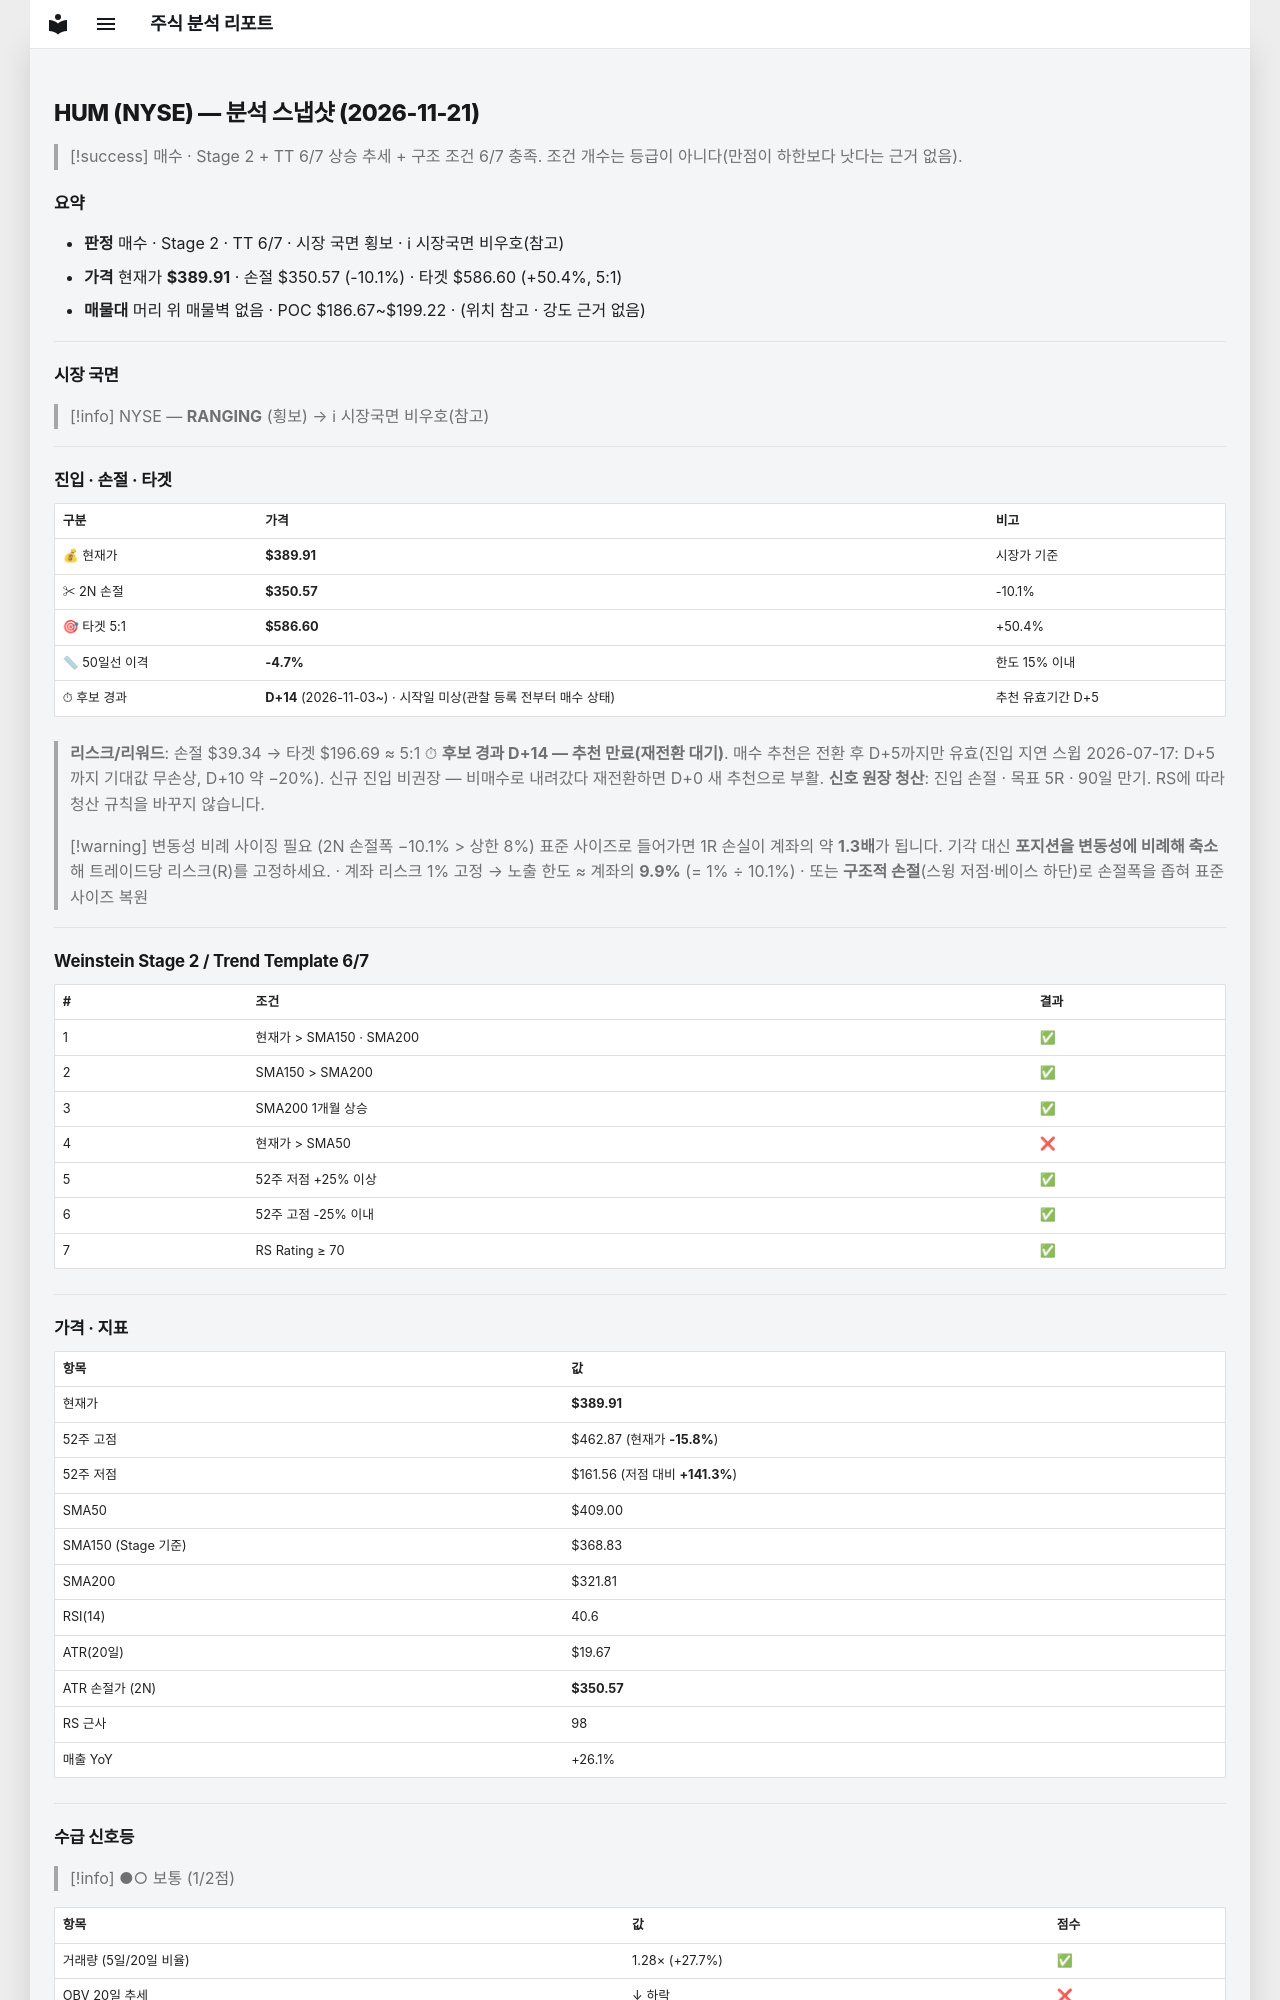

repository: soloandco/stock-reports · page: snapshots/HUM-2026-11-21/index.html · generator: mkdocs

---
type: analysis-snapshot
title: HUM 분석 스냅샷
ticker: HUM
market: NYSE
created: 2026-11-21
updated: 2026-11-21
bar-date: 2026-11-20
verdict: 매수관찰
real-rr: 0.74
sma50-gap-pct: -4.7
candidate-days: 14
candidate-since: 2026-11-03
candidate-start-unknown: true
weekly-position: 저항대아래
weekly-overhead-price: 419.08
weekly-overhead-pct: 7.5
stage: 2
trend-template-score: 6
tt-max: 7
ma-set: sma-50-150-200
price: 389.9100036621094
stop-price: 350.57232871821253
market-regime: RANGING
supply-demand-score: 1/2
supply-demand-label: 보통
status: tracking
tags:
  - stock-agent
  - watchlist
  - HUM
  - analysis
related:
  - "[[analysis-template]]"
---

# HUM (NYSE) — 분석 스냅샷 (2026-11-21)

> [!success] 매수 · Stage 2 + TT 6/7
> 상승 추세 + 구조 조건 6/7 충족. 조건 개수는 등급이 아니다(만점이 하한보다 낫다는 근거 없음).

## 요약

- **판정** 매수 · Stage 2 · TT 6/7 · 시장 국면 횡보 · ℹ 시장국면 비우호(참고)
- **가격** 현재가 **$389.91** · 손절 $350.57 (-10.1%) · 타겟 $586.60 (+50.4%, 5:1)
- **매물대** 머리 위 매물벽 없음 · POC $186.67~$199.22 · (위치 참고 · 강도 근거 없음)

---

## 시장 국면

> [!info] NYSE — **RANGING** (횡보) → ℹ 시장국면 비우호(참고)

---

## 진입 · 손절 · 타겟

| 구분 | 가격 | 비고 |
|------|------|------|
| 💰 현재가 | **$389.91** | 시장가 기준 |
| ✂ 2N 손절 | **$350.57** | -10.1% |
| 🎯 타겟 5:1 | **$586.60** | +50.4% |
| 📏 50일선 이격 | **-4.7%** | 한도 15% 이내 |
| ⏱ 후보 경과 | **D+14** (2026-11-03~) · 시작일 미상(관찰 등록 전부터 매수 상태) | 추천 유효기간 D+5 |

> **리스크/리워드**: 손절 $39.34 → 타겟 $196.69 ≈ 5:1
> ⏱ **후보 경과 D+14 — 추천 만료(재전환 대기)**. 매수 추천은 전환 후 D+5까지만 유효(진입 지연 스윕 2026-07-17: D+5까지 기대값 무손상, D+10 약 −20%). 신규 진입 비권장 — 비매수로 내려갔다 재전환하면 D+0 새 추천으로 부활.
> **신호 원장 청산**: 진입 손절 · 목표 5R · 90일 만기. RS에 따라 청산 규칙을 바꾸지 않습니다.

> [!warning] 변동성 비례 사이징 필요 (2N 손절폭 −10.1% > 상한 8%)
> 표준 사이즈로 들어가면 1R 손실이 계좌의 약 **1.3배**가 됩니다. 기각 대신 **포지션을 변동성에 비례해 축소**해 트레이드당 리스크(R)를 고정하세요.
> · 계좌 리스크 1% 고정 → 노출 한도 ≈ 계좌의 **9.9%** (= 1% ÷ 10.1%)
> · 또는 **구조적 손절**(스윙 저점·베이스 하단)로 손절폭을 좁혀 표준 사이즈 복원

---

## Weinstein Stage 2 / Trend Template 6/7

| # | 조건 | 결과 |
|---|------|------|
| 1 | 현재가 > SMA150 · SMA200 | ✅ |
| 2 | SMA150 > SMA200 | ✅ |
| 3 | SMA200 1개월 상승 | ✅ |
| 4 | 현재가 > SMA50 | ❌ |
| 5 | 52주 저점 +25% 이상 | ✅ |
| 6 | 52주 고점 -25% 이내 | ✅ |
| 7 | RS Rating ≥ 70 | ✅ |

---

## 가격 · 지표

| 항목 | 값 |
|------|---|
| 현재가 | **$389.91** |
| 52주 고점 | $462.87 (현재가 **-15.8%**) |
| 52주 저점 | $161.56 (저점 대비 **+141.3%**) |
| SMA50 | $409.00 |
| SMA150 (Stage 기준) | $368.83 |
| SMA200 | $321.81 |
| RSI(14) | 40.6 |
| ATR(20일) | $19.67 |
| ATR 손절가 (2N) | **$350.57** |
| RS 근사 | 98 |
| 매출 YoY | +26.1% |

---
## 수급 신호등

> [!info] ●○ 보통 (1/2점)

| 항목 | 값 | 점수 |
|------|------|------|
| 거래량 (5일/20일 비율) | 1.28× (+27.7%) | ✅ |
| OBV 20일 추세 | ↓ 하락 | ❌ |

> **판독법**: 거래량이 20일 평균보다 20% 이상 많고 OBV(온밸런스볼륨)가 상승 중이면 매집 수급이 강한 것으로 판단합니다.

---
